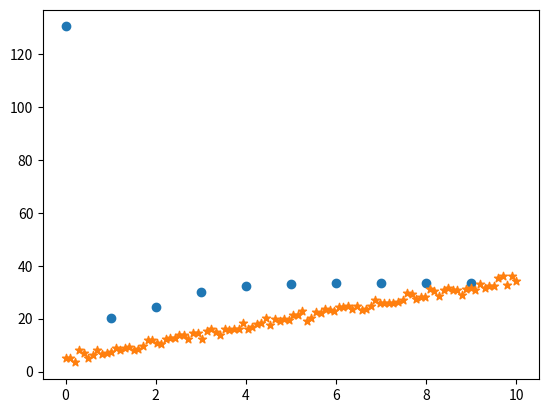

Python code for this plot:
# -*- coding: utf-8 -*-
"""
Created on Tue Oct  3 20:11:31 2023

@author: Usuario
"""

import numpy as np
import matplotlib.pyplot as plt

x=np.linspace(0,10,100)
r=np.random.normal(0,1,size=x.shape)
y_s=3*x+5
y=y_s+r
alfa=0.02
w=1
n_epochs=10
error=[]
for n in range(n_epochs):
    y_e=w*x
    e=np.sum(np.power((y_e-y),2))/200
    error.append(e)
    w=w-alfa*(np.sum((y_e-y))*x)/100
    print(w)
i=np.arange(0,n_epochs)
plt.scatter(i, error)

plt.scatter(x, y,marker='*')